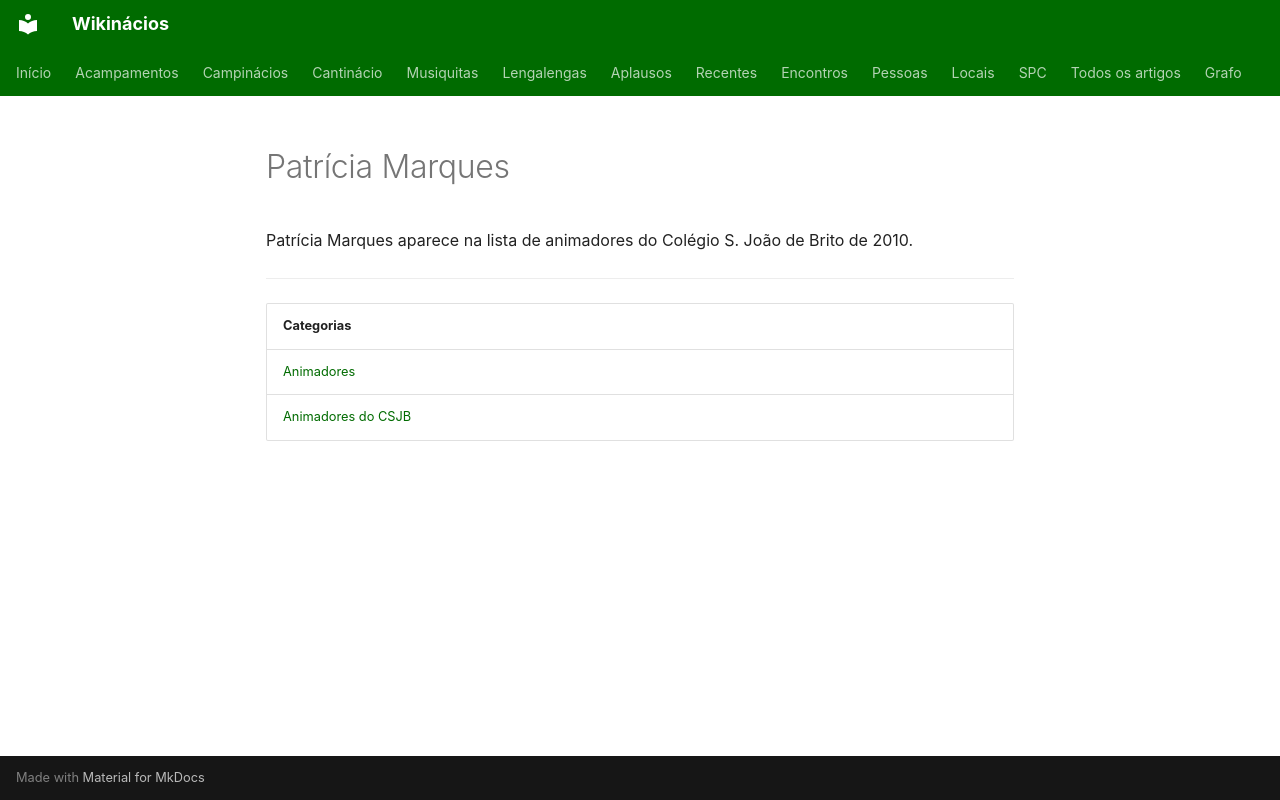

repository: neteinstein/Campinacios · page: Pessoas/P/Patrícia Marques.html · generator: mkdocs

# Patrícia Marques

Patrícia Marques aparece na lista de animadores do Colégio S. João de Brito de 2010.

---

| Categorias |
| --- |
| [Animadores](../../Categorias/Animadores.md) |
| [Animadores do CSJB](../../Categorias/Animadores%20do%20CSJB.md) |
